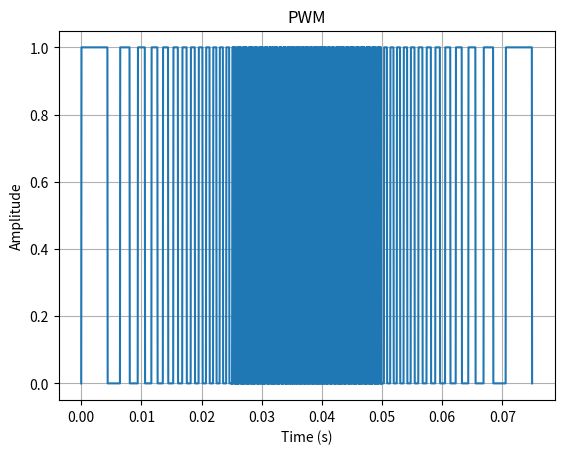

Python code for this plot: (Note: this script raises an exception after producing the figure.)
import numpy as np
import matplotlib.pyplot as plt


def generate_pwm_signal_with_frequency_modulation(min_frequency, max_frequency, duration):
    t = np.linspace(0, duration, int(44100 * duration / 2), endpoint=False)
    freq_range = np.linspace(min_frequency, max_frequency, len(t))
    pwm_signal = np.zeros_like(t)

    for i, f in enumerate(freq_range):
        pwm_signal[i] = np.sin(2 * np.pi * f * t[i]) > 0

    t = np.concatenate((t, t + duration / 2))
    pwm_signal = np.concatenate((pwm_signal, pwm_signal[::-1]))

    return t, pwm_signal

def main():
    min_frequency = 30  
    max_frequency = 1000  
    duration = 0.05  

    t, pwm_signal = generate_pwm_signal_with_frequency_modulation(min_frequency, max_frequency, duration)

    plt.plot(t, pwm_signal)
    plt.title("PWM")
    plt.xlabel("Time (s)")
    plt.ylabel("Amplitude")
    plt.grid(True)
    plt.show()
    plt.savefig("cw2/praca_domowa/frequency_modulation.png")


if __name__ == "__main__":
    main()
